Run: headless pygame with SDL's dummy video driver; simulated clock (each Clock.tick advances the game by its frame time, no real sleeping); random seed 0; keys injected as events and as key.get_pressed() state; mouse plan: one left click at the window centre at the start of phase 2, then a move to the lower-right quarter at the start of phase 3.
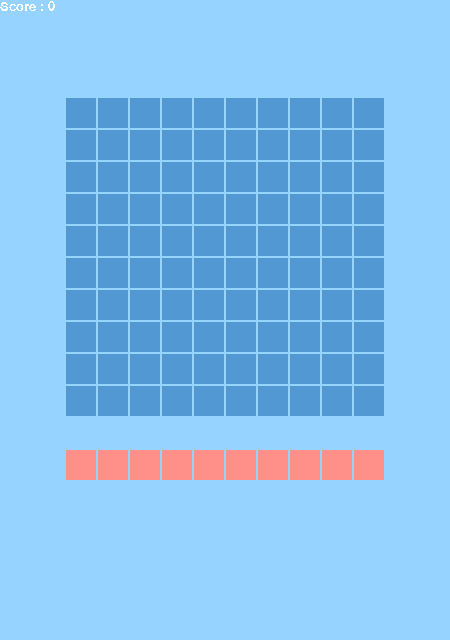
Frame 1 of 4 · flips 1–60 · no input
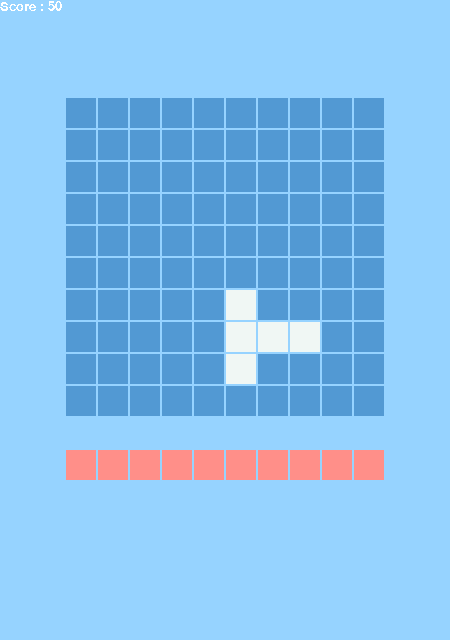
Frame 2 of 4 · flips 61–180 · clicked the window centre · tapped SPACE, RETURN · held RIGHT (→), D
Frame 3 of 4 · flips 181–300 · moved the mouse to the lower-right quarter · held DOWN (↓), S · screen unchanged from frame 2, image omitted
Frame 4 of 4 · flips 301–420 · held LEFT (←), A, UP (↑), W · screen unchanged from frame 3, image omitted

The pygame program that drew these frames:

import pygame as pg
import sys
from pygame.locals import *     #pygame.locals has the constants like QUIT, MOUSEBUTTON, and K_ESCAPE
import random
import time

#Pieces class

class Piece():
    def __init__(self):
        pass

# settings
windowWidth = 450
windowHeight = 640
boardWidth = 20
boardHeight = 14
margin = 2
gridSize = 30


# color
bgColor = (150, 211, 255)
boardColor = (82, 153, 211)
boxColor1 = (240, 247, 244)
boxColor2 = (255, 143, 137)

# blocks

L = ['..0',
     '000',
     '...']

O = ['000',
     '000',
     '000']

shape = [L, O]
shapeColors = [boxColor1, boxColor2]

# ------

#Blocks 2

pieces = (
    ('00000','00000','00100','00000','00000'), # 0  : Unity block
    ('00000','00000','00110','00000','00000'), # 1  : 2 line
    ('00000','00000','01110','00000','00000'), # 2  : 3 line
    ('00000','00000','01100','00100','00000'), # 3  : Comma
    ('00000','00000','01100','01100','00000'), # 9  : 2x2 block
    ('00000','00000','11110','00000','00000'), # 4  : 4 line
    ('00000','00000','11111','00000','00000'), # 5  : 5 line
    ('00000','01110','01110','01110','00000'), # 6  : 3x3 block
    ('00000','00000','11100','00100','00100'), # 7  : Big comma
    ('00000','00000','01100','00100','00100'), # 8  : Logical not figure
    ('00000','00000','01100','00110','00000'), # 10 : Snake look alike
    ('00000','00000','01110','00100','00000')  # 11 : T figure
)

# ------


pg.init()
fpsClock = pg.time.Clock()     #make sure program runs at most at a certain fps

windowDisplay = pg.display.set_mode((windowWidth, windowHeight), RESIZABLE)     #create window
pg.display.set_caption("Block Puzzle")      #window title


# ------

# class Block(pg.sprite.Sprite) :
#     def __init__(self, color, width, height):
#         super().__init__()
#         self.image = pg.Surface([width, height])
#         self.image.fill(color)
#         self.rect = self.image.get_rect()
    
#     def resetPos(self):
#         self.rect.y = random.randrang(-300, -20)
#         self.rect.x = random.randrange(0, windowWidth)

#     def update(self):
#         self.rect.y += 1
#         if self.rect.y > 450:
#             self.resetPos()

# class Player(Block):
#     def update(self):
#         pos = pg.mouse.get_pos()
#         self.rect.x = pos[0]
#         self.rect.y = pos[1]

# blockList = pg.sprite.Group()
# allSpritesList = pg.sprite.Group()


# class Key(pg.sprite.Sprite):
#     def __init__(self, xpos, ypos, id):
#         super(Key, self).__init__()
#         self.image = pg.draw.rect(windowDisplay, boxColor2, 
#                     (10, 10, gridSize, gridSize))
#         self.clicked = False
#         self.rect = self.image.get_rect()
#         self.rect.x = xpos
#         self.rect.y = ypos
#         self.id = id
#         self.linkReady = False
#         self.links = []
        
# ------

# player = Player(boxColor1, 30, 30)
# keyList = pg.sprite.Group()
# block = pg.draw.rect(windowDisplay, boxColor1, (10, 10, 30, 30))

# ------
def printGrid():
    for i in grid:
        print(i)

def limits():
    for i in range(11):
        grid[2][2+i] = 1
        grid[2+i][1] = 1
        grid[13][2+i] = 1
        grid[2+i][12] = 1

def clickRange(pos):
    if pos[0] < 65 or pos[0] > 386 or pos[1] < 96 or pos[1] > 416:
        print("Click is out of range")
        return False
    else:
        return True

def isAligned():
    linesCompleted = []
    for i in range(10):
        ln = 0
        clmn = 0
        for j in range(10):
            if grid[3+i][2+j]:
                ln += 1
            if grid[3+j][2+i]:
                clmn += 1
        if ln == 10:
            print("There is a line at", i)
            linesCompleted.append(['r', i+3])
        if clmn == 10:
            print("There is a column at", i)
            linesCompleted.append(['c', i+2])
    eraseAlignements(linesCompleted)

def eraseAlignements(lines):
    print(lines)
    for i in lines:
        if i[0] == 'r':
            for j in range(10):
                grid[i[1]][2+j] = 0

        elif i[0] == 'c':
            for j in range(10):
                grid[3+j][i[1]] = 0


def nand(a,b):
    if a == 1 and b == 1:
        return 0
    else:
        return 1

def isPiecePlaceable(x, y, figure, orientation):
    err = 0
    xi = x-2
    yi = y-2
    for i in range(5):
        for j in range(5):
            if orientation == 0:
                if not nand(grid[xi+i][yi+j],int(pieces[figure][i][j])):
                    err += 1
            elif orientation == 1:
                if  not nand(grid[xi+i][yi+j],int(pieces[figure][j][i])):
                    err+=1
            elif orientation == 2:
                if  not nand(grid[xi+i][yi+j],int(pieces[figure][-i][-j])):
                    err+=1
            elif orientation == 3:
                if not nand(grid[xi+i][yi+j],int(pieces[figure][-j][-i])):
                    err+=1
    if err:
        print("This piece cannot be placed here\terr:",err)
        return False
    else:
        return True
    

#<<<<<<< HEAD
def placePiece(x, y, figure, orientation):
    xi = x-2
    yi = y-2
    for i in range(5):
        for j in range(5):
            if orientation == 0:
                grid[xi+i][yi+j] += int(pieces[figure][i][j])
            elif orientation == 1:
                grid[xi+i][yi+j] += int(pieces[figure][j][i])
            elif orientation == 2:
                grid[xi+i][yi+j] += int(pieces[figure][-i][-j])
            elif orientation == 3:
                grid[xi+i][yi+j] += int(pieces[figure][-j][-i])
#=======
pts=0
def points(pts):
    white = 255, 255, 255
    police = pg.font.SysFont('arial', 20)
    texte = police.render('Score : '+ str(pts), False, white)
    windowDisplay.blit(texte, (0, 0))
    



        
#>>>>>>> 6f01033bf32eff010926e98dd1f1a9ec538679d1

grid = []
for row in range (19):
    grid.append([])
    for column in range (14):
        grid[row].append(0)
limits()
printGrid()


draggingToken = False
tokenx, tokeny = None, None

#<<<<<<< HEAD
#=======
listeforme = ["ligneH","ligneV","Tg","Td","Ta","Tn","simple","blockDouble","blockTriple"]
def placePiece(grid,x,y,forme):
    pts = 0
    if forme == "ligneH":
        if grid[x][y] == 1 or grid[x][y-1] == 1 or grid[x][y+1] == 1:
            print("il y a deja une piece sur une des trois places")
            pts = pts
        else:
            grid[x][y] = 1
            grid[x][y-1] = 1
            grid[x][y+1] = 1
            pts = pts+50
        return grid
        return pts
    elif forme == "ligneV":
        if grid[x][y] == 1 or grid[x-1][y] == 1 or grid[x+1][y] == 1:
            print("il y a deja une piece sur une des trois places")
            pts = pts
        else:
            grid[x][y] = 1
            grid[x-1][y] = 1
            grid[x+1][y] = 1
            pts = pts+50
        return pts
        return grid
    elif forme == "Td":
        if grid[x][y] == 1 or grid[x+1][y] == 1 or grid[x-1][y] == 1 or grid[x][y+1] == 1 or grid[x][y+2] == 1:
            print("il y a deja une piece sur une de ces cases")
            pts = pts
        else:
            grid[x][y] = 1
            grid[x-1][y] = 1
            grid[x+1][y] = 1
            grid[x][y+1] = 1
            grid[x][y+2] = 1
            pts = pts+50
        return grid
    elif forme == "Tg":
        if grid[x][y] == 1 or grid[x-1][y] == 1 or grid[x+1][y] == 1 or grid[x][y-1] == 1 or grid[x][y-2] == 1:
            print("il y a deja une piece sur une de ces cases")
            pts = pts
        else:
            grid[x][y] = 1
            grid[x-1][y] = 1
            grid[x+1][y] = 1
            grid[x][y-1] = 1
            grid[x][y-2] = 1
            pts = pts+50
        return grid
    elif forme == "Ta":
        if grid[x][y] == 1 or grid[x-1][y] == 1 or grid[x-2][y] == 1 or grid[x][y-1] == 1 or grid[x][y+1] == 1:
            print("il y a deja une piece sur une de ces cases")
        else:
            grid[x][y] = 1
            grid[x-1][y] = 1
            grid[x-2][y] = 1
            grid[x][y-1] = 1
            grid[x][y+1] = 1
            pts = pts+50
        return grid
        return pts
    elif forme == "Tn":
        if grid[x][y] == 1 or grid[x+1][y] == 1 or grid[x+2][y] == 1 or grid[x][y-1] == 1 or grid[x][y+1] == 1:
            print("il y a deja une piece sur une de ces cases")
            pts = pts
        else:
            grid[x][y] = 1
            grid[x+1][y] = 1
            grid[x+2][y] = 1
            grid[x][y-1] = 1
            grid[x][y+1] = 1
            pts = pts+50
        return grid
        return pts
    elif forme == "simple":
        if grid[x][y] == 1:
            print("il y a deja une piece")
            pts = pts
        else:
            grid[x][y] = 1
        return pts
        return grid
    elif forme == "blockDouble":
        if grid[x][y] == 1 or grid[x][y+1] == 1 or grid[x-1][y+1] == 1 or grid[x-1][y] == 1:
            print("il y a deja une piece  ici")
            pts = pts
        else:
            grid[x][y] = 1
            grid[x][y+1] = 1
            grid[x-1][y+1] = 1
            grid[x-1][y] = 1
            pts = pts+50
        return pts
        return grid
    elif forme == "blockTriple":
        if grid[x][y] == 1 or grid[x+1][y+1] == 1 or grid[x+1][y-1] == 1 or grid[x-1][y+1] == 1 or grid[x-1][y-1] == 1 or grid[x+1][y] == 1 or grid[x][y+1] == 1 or grid[x-1][y] == 1 or grid[x][y-1] == 1:
            print("il y a deja une piece ici")
            pts = pts
        else:
            grid[x][y] = 1
            grid[x+1][y+1] = 1
            grid[x+1][y-1] = 1
            grid[x-1][y+1] = 1
            grid[x-1][y-1] = 1
            grid[x+1][y] = 1
            grid[x][y+1] = 1
            grid[x][y-1] = 1
            grid[x-1][y] = 1
            pts = pts+50
        return pts
        return grid

    
nba = random.randint(0,5)
print(listeforme[nba])

#>>>>>>> 6f01033bf32eff010926e98dd1f1a9ec538679d1
# main program loop
while True:

    mouseX, mouseY = pg.mouse.get_pos()
    for event in pg.event.get():
        if event.type == QUIT:
            pg.quit()
            sys.exit()
                    
        if event.type == pg.MOUSEBUTTONDOWN:        
            ran = random.randint(0,11)
            pos = pg.mouse.get_pos()
            column = pos[0] // (gridSize + margin)
            row = pos[1] // (gridSize + margin)
#<<<<<<< HEAD
            if clickRange(pos) and isPiecePlaceable(row,column,ran, ran%4):
                pts = pts+50
                placePiece(row,column,ran, ran%4)
                printGrid()
                isAligned()
                
#=======
            if clickRange(pos):
                placePiece(grid,row,column, listeforme[nba])
                
#>>>>>>> 6f01033bf32eff010926e98dd1f1a9ec538679d1
                
            print("click ", pos, "grid coordinates: ", row, column)
            

        #     if event.button == 3:
        #         keyList.add(Key(x, y, len(keyList) + 1))
        #     elif event.button == 1:
        #         for key in keyList:
        #             if key.rect.collidepoint(pos):
        #                 key.clicked = True
        #     elif event.button == 2:
        #         for key in keyList:
        #             if key.rect.collidepoint(pos):
        #                 key.linkReady = True
        #                 count = 0
        #                 links = []
        #                 for key in keyList:
        #                     if key.linkReady == True:
        #                         count += 1
        #                         links.append(key.id)
        #                 if count == 2:
        #                     for key in keyList:
        #                         if key.linkReady == True:
        #                             key.linkReady = False
        #                             count += 1
        #                             key.links += links

        # if event.type == pg.MOUSEBUTTONUP:
        #     for key in keyList:
        #         key.clicked = False
        #     drag_id = 0





    # allSpritesList.update()
    # blocksHitLists = pg.sprite.spritecollide(player, blockList, False)
    
    # for key in keyList:
    #     if key.clicked == True:
    #         pos = pg.mouse.get_pos()
    #         key.rect.x = pos[0] - (key.rect.windowWidth/2)
    #         key.rect.y = pos[1] - (key.rect.windowHeight/2)

    # keyList.draw(windowDisplay)

    
    windowDisplay.fill(bgColor)
    points(pts)
    for row in range (3, 13):
        for column in range (2, 12):
            color = boardColor
            if grid[row][column] == 1:
                color = boxColor1
            pg.draw.rect(windowDisplay, color, 
            ((margin + gridSize)*column + margin, 
            (margin + gridSize)*row + margin, 
            gridSize, 
            gridSize))

    for row in range (14,15):
        for column in range (2,12):
            pg.draw.rect(windowDisplay, boxColor2, 
            ((margin + gridSize)*column + margin, 
            (margin + gridSize)*row + margin, 
            gridSize, 
            gridSize))


    pg.display.flip()
